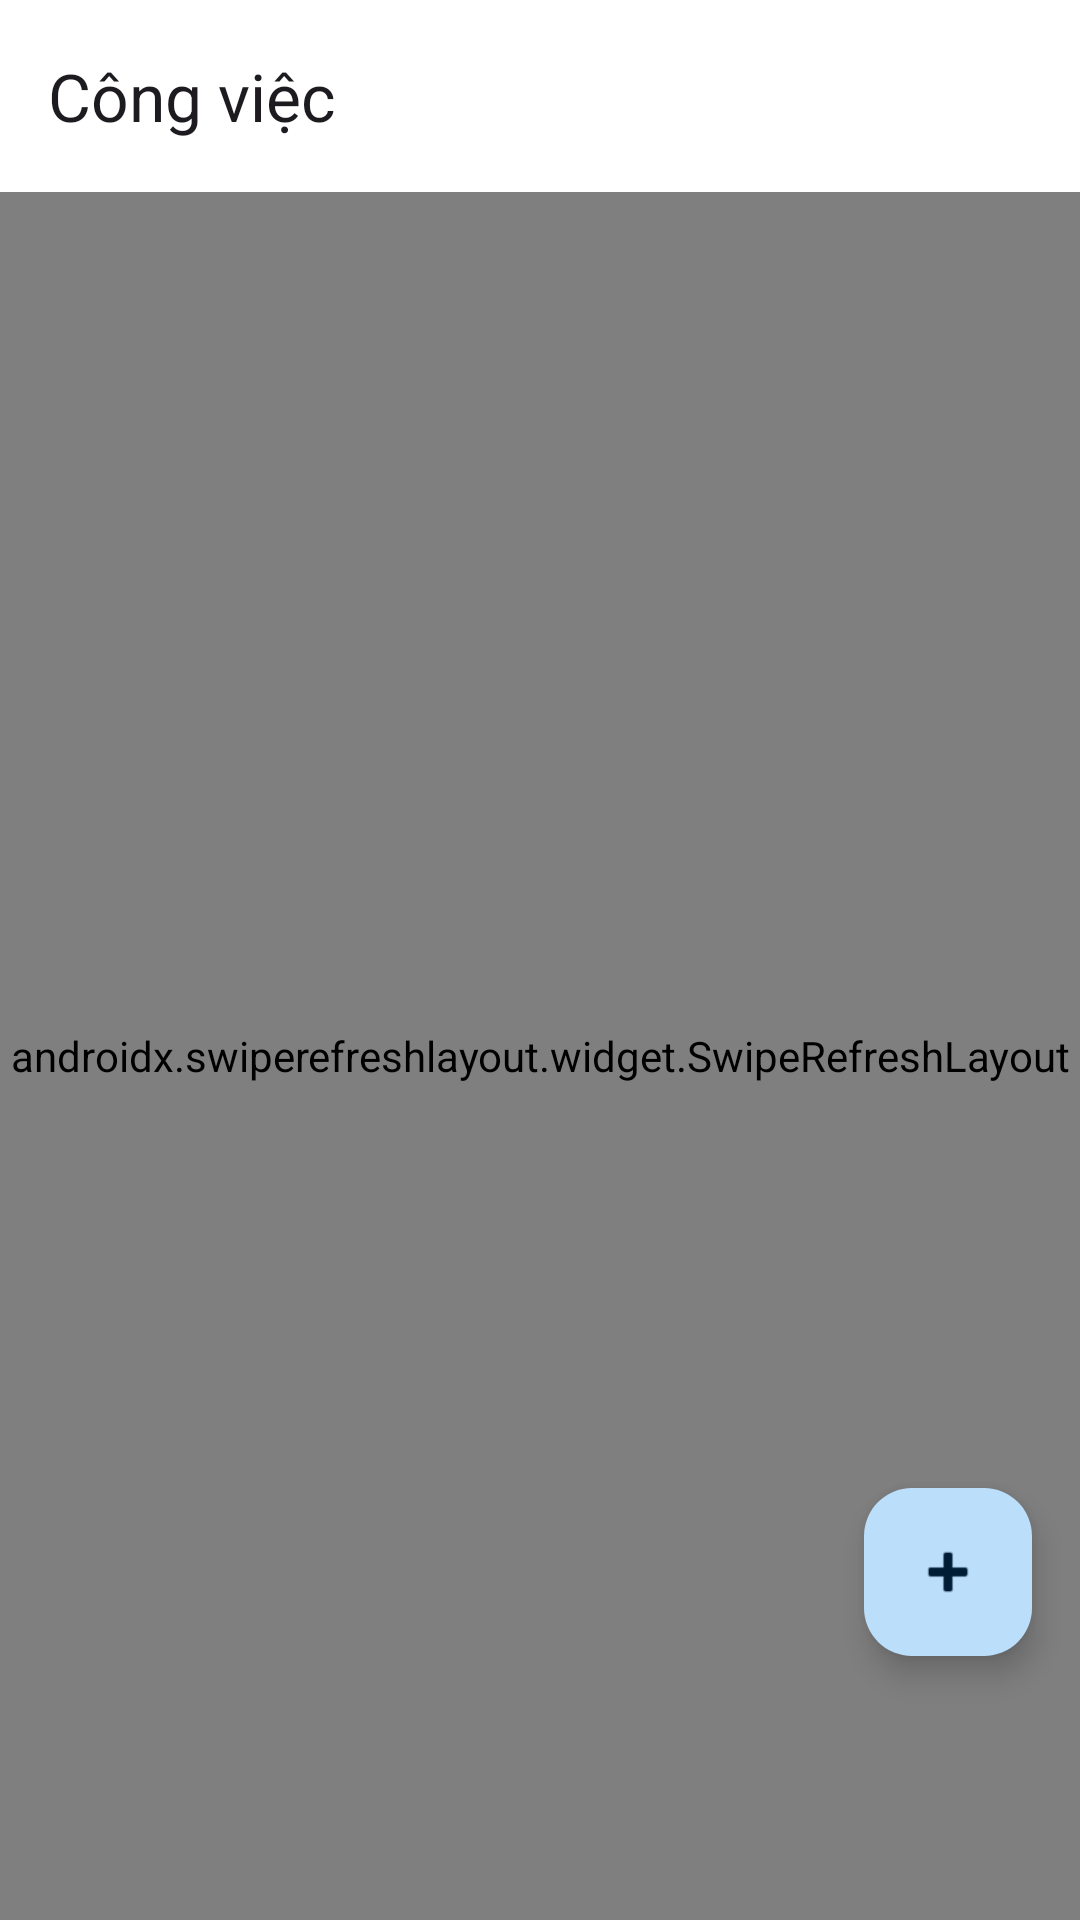

Android layout source for this screen:
<!-- AndroidManifest.xml: application theme Theme.StudyHub -->
<!-- res/layout/fragment_deadline_list.xml -->
<?xml version="1.0" encoding="utf-8"?>
<androidx.coordinatorlayout.widget.CoordinatorLayout xmlns:android="http://schemas.android.com/apk/res/android"
    xmlns:app="http://schemas.android.com/apk/res-auto"
    xmlns:tools="http://schemas.android.com/tools"
    android:layout_width="match_parent"
    android:layout_height="match_parent"
    android:background="?attr/colorBackground">

    <com.google.android.material.appbar.AppBarLayout
        android:layout_width="match_parent"
        android:layout_height="wrap_content"
        android:background="?attr/colorSurface"
        app:elevation="@dimen/elevation_sm">

        <androidx.appcompat.widget.Toolbar
            android:id="@+id/toolbar"
            android:layout_width="match_parent"
            android:layout_height="?attr/actionBarSize"
            app:title="@string/nav_tasks" />

    </com.google.android.material.appbar.AppBarLayout>

    <androidx.swiperefreshlayout.widget.SwipeRefreshLayout
        android:id="@+id/swipeRefreshLayout"
        android:layout_width="match_parent"
        android:layout_height="match_parent"
        app:layout_behavior="@string/appbar_scrolling_view_behavior">

        <androidx.recyclerview.widget.RecyclerView
            android:id="@+id/rvDeadlines"
            android:layout_width="match_parent"
            android:layout_height="match_parent"
            android:clipToPadding="false"
            android:paddingVertical="@dimen/spacing_sm"
            tools:listitem="@layout/item_deadline" />
            
    </androidx.swiperefreshlayout.widget.SwipeRefreshLayout>

    <include
        layout="@layout/layout_empty_state"
        android:id="@+id/llEmptyState"
        android:layout_width="wrap_content"
        android:layout_height="wrap_content"
        android:layout_gravity="center"
        android:visibility="gone"
        tools:visibility="visible" />

    <com.google.android.material.floatingactionbutton.FloatingActionButton
        android:id="@+id/fabAddDeadline"
        android:layout_width="wrap_content"
        android:layout_height="wrap_content"
        android:layout_gravity="bottom|end"
        android:layout_marginEnd="@dimen/fab_margin"
        android:layout_marginBottom="88dp"
        android:contentDescription="@string/cd_add"
        android:src="@android:drawable/ic_input_add"
        app:tint="?attr/colorOnPrimaryContainer"
        app:backgroundTint="?attr/colorPrimaryContainer" />

</androidx.coordinatorlayout.widget.CoordinatorLayout>
<!-- res/layout/layout_empty_state.xml (included above) -->
<?xml version="1.0" encoding="utf-8"?>
<LinearLayout xmlns:android="http://schemas.android.com/apk/res/android"
    android:layout_width="match_parent"
    android:layout_height="match_parent"
    android:orientation="vertical"
    android:gravity="center"
    android:padding="32dp">

    
    <ImageView
        android:layout_width="120dp"
        android:layout_height="120dp"
        android:src="@mipmap/owl_logo"
        android:alpha="0.6"
        android:contentDescription="Empty state icon" />

    <TextView
        android:layout_width="wrap_content"
        android:layout_height="wrap_content"
        android:layout_marginTop="16dp"
        android:text="Chưa có dữ liệu nào ở đây!"
        android:textSize="18sp"
        android:textStyle="bold"
        android:textColor="?attr/colorOnSurfaceVariant" />

    <TextView
        android:layout_width="wrap_content"
        android:layout_height="wrap_content"
        android:layout_marginTop="8dp"
        android:text="Hãy bấm vào nút dấu + để thêm mới nhé."
        android:textSize="14sp"
        android:textColor="?attr/colorOutline"
        android:textAlignment="center" />
</LinearLayout>
<!-- resources referenced by this layout -->
<resources>
  <dimen name="elevation_sm">2dp</dimen>
  <dimen name="fab_margin">16dp</dimen>
  <dimen name="spacing_sm">8dp</dimen>
  <string name="cd_add">Thêm mới</string>
  <string name="nav_tasks">Công việc</string>
  <style name="Theme.StudyHub" parent="Theme.Material3.Light.NoActionBar">
          <item name="colorPrimary">@color/primary</item>
          <item name="colorPrimaryVariant">@color/primary_variant</item>
          <item name="colorPrimaryContainer">@color/primary_container</item>
          <item name="colorOnPrimary">@color/on_primary</item>
          <item name="colorOnPrimaryContainer">@color/on_primary_container</item>
          <item name="colorSecondary">@color/secondary</item>
          <item name="colorSecondaryContainer">@color/secondary_container</item>
          <item name="colorOnSecondary">@color/on_secondary</item>
          <item name="colorOnSecondaryContainer">@color/on_secondary_container</item>
          <item name="colorTertiary">@color/tertiary</item>
          <item name="colorTertiaryContainer">@color/tertiary_container</item>
          <item name="colorSurface">@color/surface</item>
          <item name="colorSurfaceVariant">@color/surface_variant</item>
          <item name="colorOnSurface">@color/on_surface</item>
          <item name="colorOnSurfaceVariant">@color/on_surface_variant</item>
          <item name="colorError">@color/error</item>
          <item name="colorErrorContainer">@color/error_container</item>
          <item name="colorOnError">@color/on_error</item>
          <item name="colorOutline">@color/outline</item>
          <item name="colorOutlineVariant">@color/outline_variant</item>
          <item name="android:colorBackground">@color/background</item>
          <item name="colorBackground">@color/background</item>
          <item name="android:statusBarColor">@color/primary</item>
          <item name="android:navigationBarColor">@color/surface</item>
      </style>
  <color name="primary">#1565C0</color>
  <color name="primary_variant">#0D47A1</color>
  <color name="primary_container">#BBDEFB</color>
  <color name="on_primary">#FFFFFF</color>
  <color name="on_primary_container">#001D36</color>
  <color name="secondary">#00897B</color>
  <color name="secondary_container">#B2DFDB</color>
  <color name="on_secondary">#FFFFFF</color>
  <color name="on_secondary_container">#00201E</color>
  <color name="tertiary">#7B1FA2</color>
  <color name="tertiary_container">#E1BEE7</color>
  <color name="surface">#FFFFFF</color>
  <color name="surface_variant">#F5F5F5</color>
  <color name="on_surface">#1C1B1F</color>
  <color name="on_surface_variant">#49454F</color>
  <color name="error">#BA1A1A</color>
  <color name="error_container">#FFDAD6</color>
  <color name="on_error">#FFFFFF</color>
  <color name="outline">#79747E</color>
  <color name="outline_variant">#CAC4D0</color>
  <color name="background">#FAFAFA</color>
</resources>
